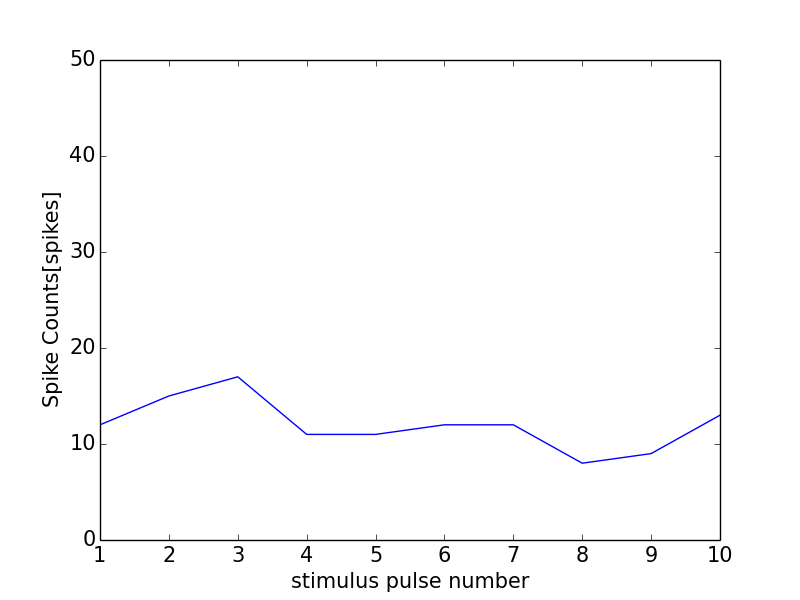

Data behind this chart, as committed beside it:
0, 0.0
0, 0
1, 12
2, 15
3, 17
4, 11
5, 11
6, 12
7, 12
8, 8
9, 9
10, 13
11, 1
